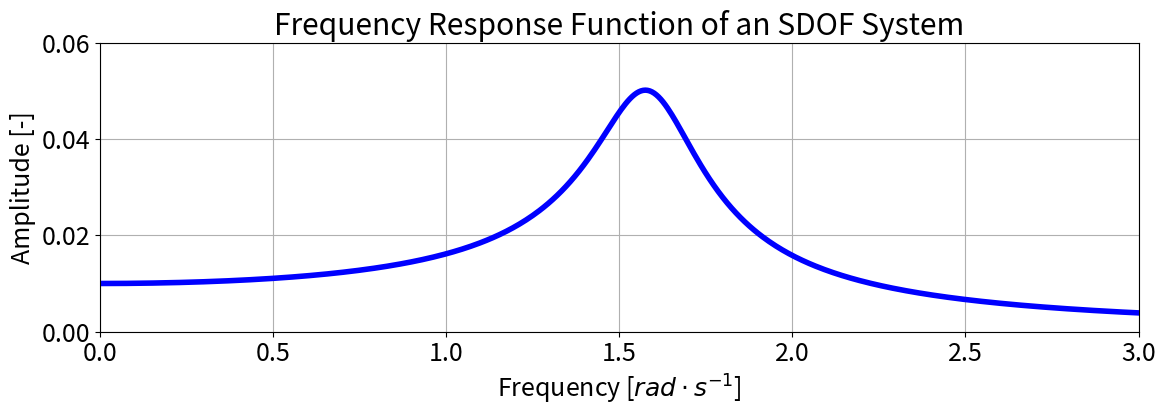

Write the Python code that produced this figure.
import numpy as np
import matplotlib.pyplot as plt

# System Parameters - Easily Modifiable
frequency = 100
damping_ratio = 0.1
mass = 1000.0
stiffness = 100000


def generate_sodf_frf(omega_n, zeta):
    # Frequency range for plotting, starting from zero
    freq_range = np.linspace(0, 2 * omega_n / (2 * np.pi), 500)
    omega = 2 * np.pi * freq_range

    # FRF calculation for SDOF
    H = 1 / (omega_n**2 - omega**2 + 2j * zeta * omega_n * omega)

    return freq_range, np.abs(H)

def plot_frf(omega_n, zeta):
    freq_range, H = generate_sodf_frf(omega_n, zeta)

    plt.figure(figsize=(12, 4.5))
    plt.rcParams.update({'font.size': 18})

    plt.plot(freq_range, H, color='blue', linewidth=4)

    plt.xlabel('Frequency [$rad \cdot s^{-1}$]')
    plt.ylabel('Amplitude [-]')
    plt.title('Frequency Response Function of an SDOF System')
    plt.ylim(0,0.06)
    plt.xlim(0,3)

    plt.grid(True)
    plt.tight_layout()
    plt.savefig('frequency-response-function.png', bbox_inches='tight')
    plt.show()

# Convert frequency to rad/s and scale
omega_n = np.sqrt(stiffness / mass)

# Example usage with modifiable parameters
plot_frf(omega_n, damping_ratio)
